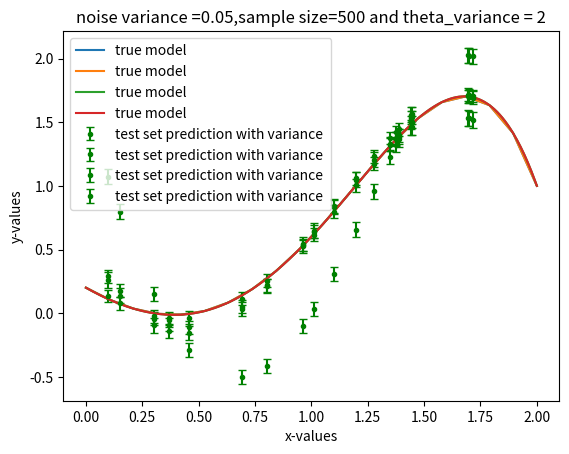

Reproduce this figure in Python.
import numpy as np
import matplotlib.pyplot as plt
from random import uniform

#generating gaussina noise
var_n = 0.05
theta_variance = (0.1 , 2)
id = np.identity(6)

sample_size = (20,500)


#that creates the list of x coordinates for the training set points
theta_true = [0.2,-1,0.9,0.7,0,-0.2] 
theta = [-0.004,-10.54,0.465,0.0087,-0.093,0] 


#function to generate input matrix
def inputMatrix(x1):
    oness=np.ones(int(len(x1)))
    x2=[]
    x3=[]
    x4=[]
    x5=[]
    for i in range(0,len(x1)):
        x2.append(x1[i]**2)
        x3.append(x1[i]**3)
        x4.append(x1[i]**4)
        x5.append(x1[i]**5)
    xtr = np.c_[oness,x1,x2,x3,x4,x5]
    return xtr

xtest = []
for i in range(20):
    xtest.append(uniform(0,2))

for n in sample_size:
    for var_t in theta_variance:
        x=np.linspace(0,2,n)   
        xtrain = inputMatrix(x)
        ytrain_real= (np.dot(xtrain,theta_true)).tolist()
        #obtaining the y output
        noise =np.random.normal(0,np.sqrt(var_n),n)
        ytrain = np.add(np.dot(xtrain,theta_true), noise)  # this is the y
        
        xTx = np.dot(np.transpose(xtrain),xtrain)
        #using the mean for full bayesian inference
        bracket_term = np.add(((1/var_t)*id),(1/var_n)*xTx)
        term_2 = np.dot(np.transpose(xtrain), np.subtract(ytrain,np.dot(xtrain,theta)))
        term_3=(1/var_n)*( np.dot(np.linalg.inv(bracket_term) , term_2))
        
        theta_pred = np.add(theta,term_3)
        #ytrain_pred = np.dot(xtrain, theta_pred)
        #variance_matrix = np.linalg.inv(bracket_term)
          
            
        ytest_pred=np.dot(inputMatrix(xtest),theta_pred)
        
        y_mean_pred=[]
        for i in range(20):
            out_term = var_n * var_t * inputMatrix(xtest)[i]
            b_term = np.linalg.inv(np.add((var_n * id),(var_t * xTx)))
            y_mean_pred.append(var_n + np.dot(np.dot(out_term,b_term),np.transpose(inputMatrix(xtest)[i])))
        
        plt.errorbar(xtest,ytest_pred,yerr=y_mean_pred, label = 'test set prediction with variance ',capsize = 3,fmt = '.g')
        plt.plot(x,ytrain_real,label = 'true model')
        plt.legend()
        plt.xlabel('x-values')
        plt.ylabel('y-values')
        plt.title('noise variance ={},sample size={} and theta_variance = {}'.format(var_n,n,var_t))
        plt.show()
